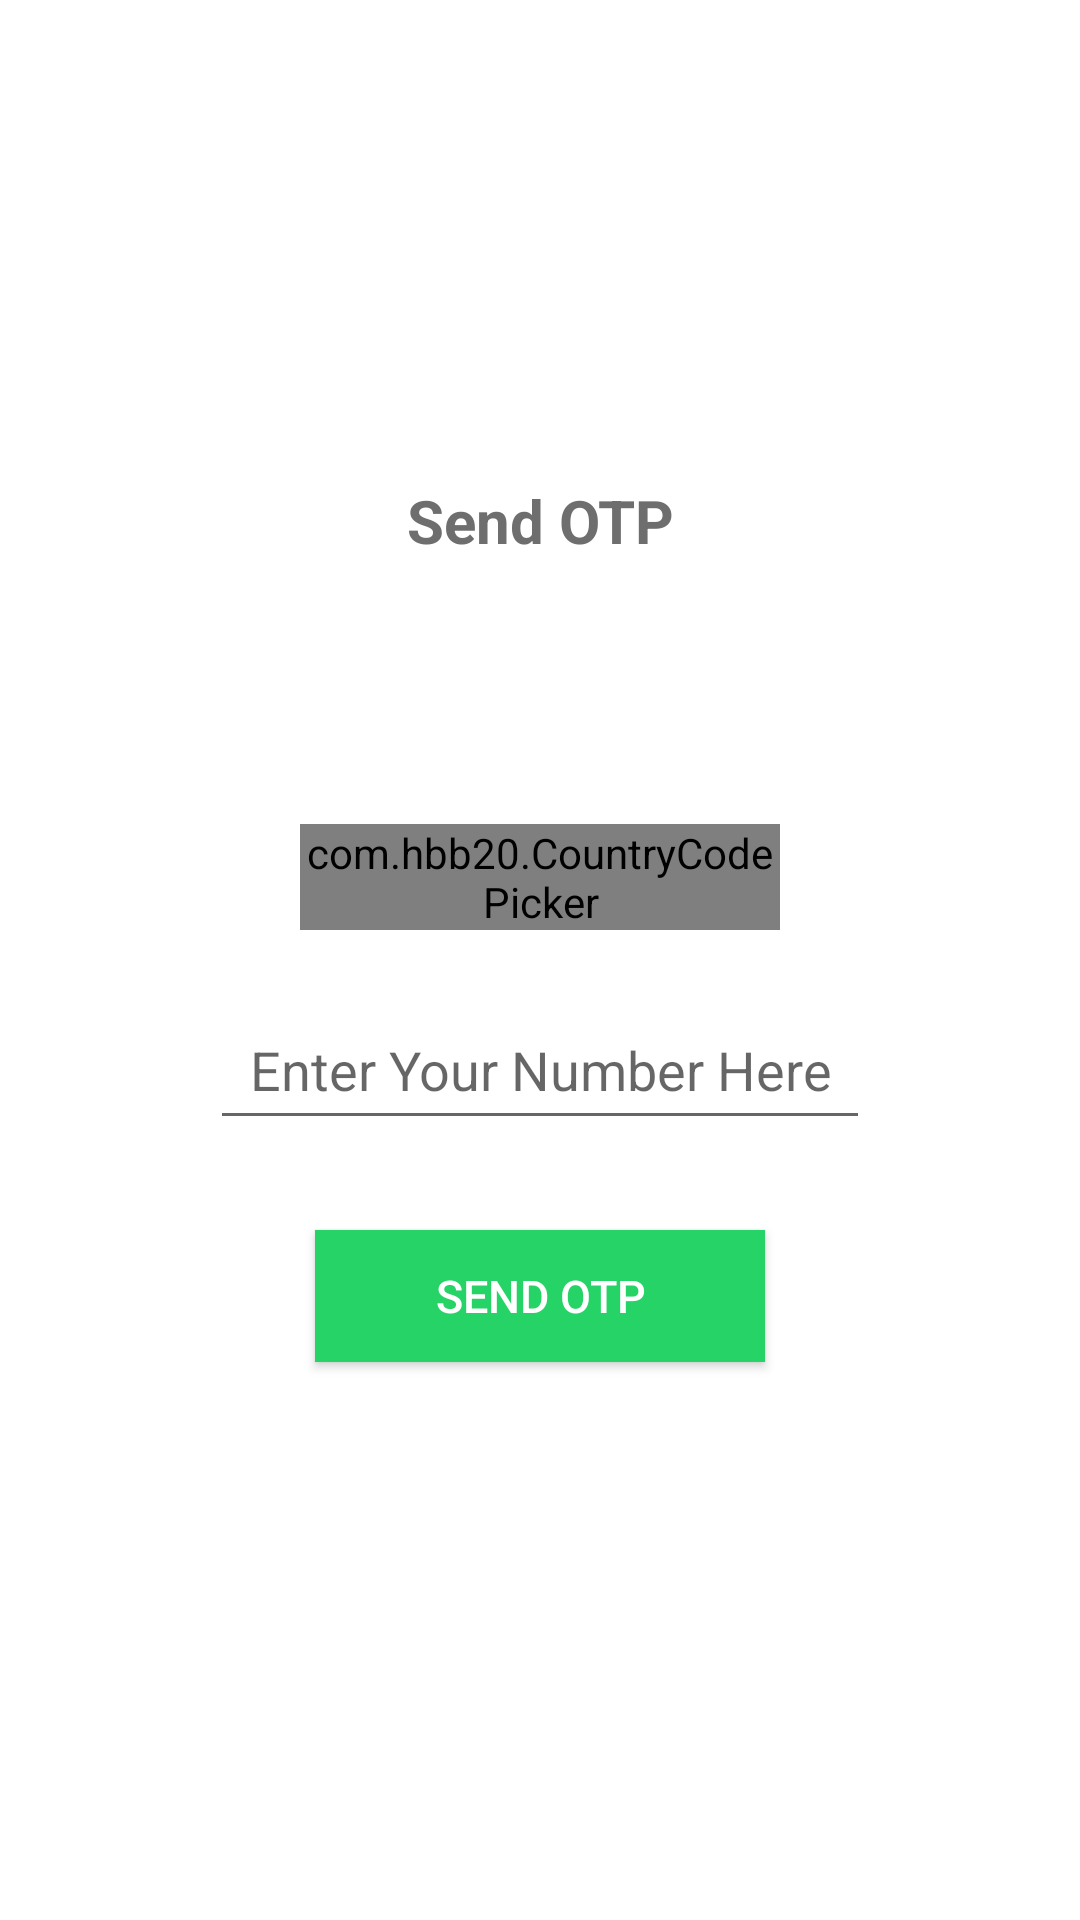

The Android layout XML behind this screen, and the referenced resources:
<!-- AndroidManifest.xml: application theme Theme.ZaloBK -->
<!-- res/layout/activity_main.xml -->
<?xml version="1.0" encoding="utf-8"?>
<RelativeLayout xmlns:android="http://schemas.android.com/apk/res/android"
    xmlns:app="http://schemas.android.com/apk/res-auto"
    xmlns:tools="http://schemas.android.com/tools"
    android:layout_width="match_parent"
    android:layout_height="match_parent"
    tools:context=".MainActivity">

    <ImageView
        android:id="@+id/logo"
        android:layout_width="100dp"
        android:layout_height="100dp"
        android:layout_centerHorizontal="true"
        android:layout_marginTop="40dp"
        android:src="@drawable/logotrg"></ImageView>

    <TextView
        android:layout_width="match_parent"
        android:layout_height="wrap_content"
        android:text="Send OTP"
        android:textSize="20sp"
        android:textAlignment="center"
        android:textStyle="bold"
        android:padding="20dp"
        android:textColor="#6e6e6e"
        android:layout_below="@id/logo"
        android:id="@+id/textheading"></TextView>



    <RelativeLayout
        android:layout_width="match_parent"
        android:layout_height="wrap_content"
        android:layout_centerVertical="true"
        android:id="@+id/centerHor"></RelativeLayout>

    <com.hbb20.CountryCodePicker
        android:id="@+id/mcountryPicker"
        android:layout_width="match_parent"
        android:layout_height="wrap_content"
        android:layout_above="@id/centerHor"
        android:layout_centerInParent="true"
        android:layout_marginLeft="100dp"
        android:layout_marginRight="100dp"
        android:layout_marginBottom="10dp"
        app:ccp_areaCodeDetectedCountry="true"
        app:ccp_autoDetectCountry="true"></com.hbb20.CountryCodePicker>

    <EditText
        android:id="@+id/mgetNumberPhone"
        android:layout_width="match_parent"
        android:layout_height="50dp"
        android:layout_below="@+id/centerHor"
        android:layout_marginLeft="70dp"
        android:layout_marginTop="10dp"
        android:layout_marginRight="70dp"
        android:hint="Enter Your Number Here"
        android:inputType="number"
        android:textAlignment="center"
        android:textColor="@color/black"></EditText>

    <android.widget.Button
        android:id="@+id/msendOTPbtn"
        android:layout_width="wrap_content"
        android:layout_height="44dp"
        android:layout_below="@id/mgetNumberPhone"
        android:layout_centerHorizontal="true"
        android:layout_marginTop="30dp"
        android:background="#25d366"
        android:paddingLeft="40dp"
        android:paddingRight="40dp"
        android:text="Send OTP"
        android:textColor="@color/white"
        android:textSize="15sp"></android.widget.Button>

    <ProgressBar
        android:layout_width="wrap_content"
        android:layout_height="wrap_content"
        android:layout_centerHorizontal="true"
        android:layout_below="@id/msendOTPbtn"
        android:id="@+id/mrPogressBarOfMain"
        android:visibility="invisible"
        android:layout_marginTop="30dp"></ProgressBar>



</RelativeLayout>
<!-- resources referenced by this layout -->
<resources>
  <style name="Theme.ZaloBK" parent="Theme.MaterialComponents.DayNight.NoActionBar">
          
          <item name="colorPrimary">@color/purple_500</item>
          <item name="colorPrimaryVariant">@color/purple_700</item>
          <item name="colorOnPrimary">@color/white</item>
          
          <item name="colorSecondary">@color/teal_200</item>
          <item name="colorSecondaryVariant">@color/teal_700</item>
          <item name="colorOnSecondary">@color/black</item>
          
          <item name="android:statusBarColor" tools:targetApi="l">?attr/colorPrimaryVariant</item>
          
      </style>
  <!-- not gathered from this repository: default colours our renderer supplied (Android Studio template values) -->
  <color name="purple_500">#FF6200EE</color>
  <color name="purple_700">#FF3700B3</color>
  <color name="teal_200">#FF03DAC5</color>
  <color name="teal_700">#FF018786</color>
  <color name="black">#FF000000</color>
  <color name="white">#FFFFFFFF</color>
</resources>
